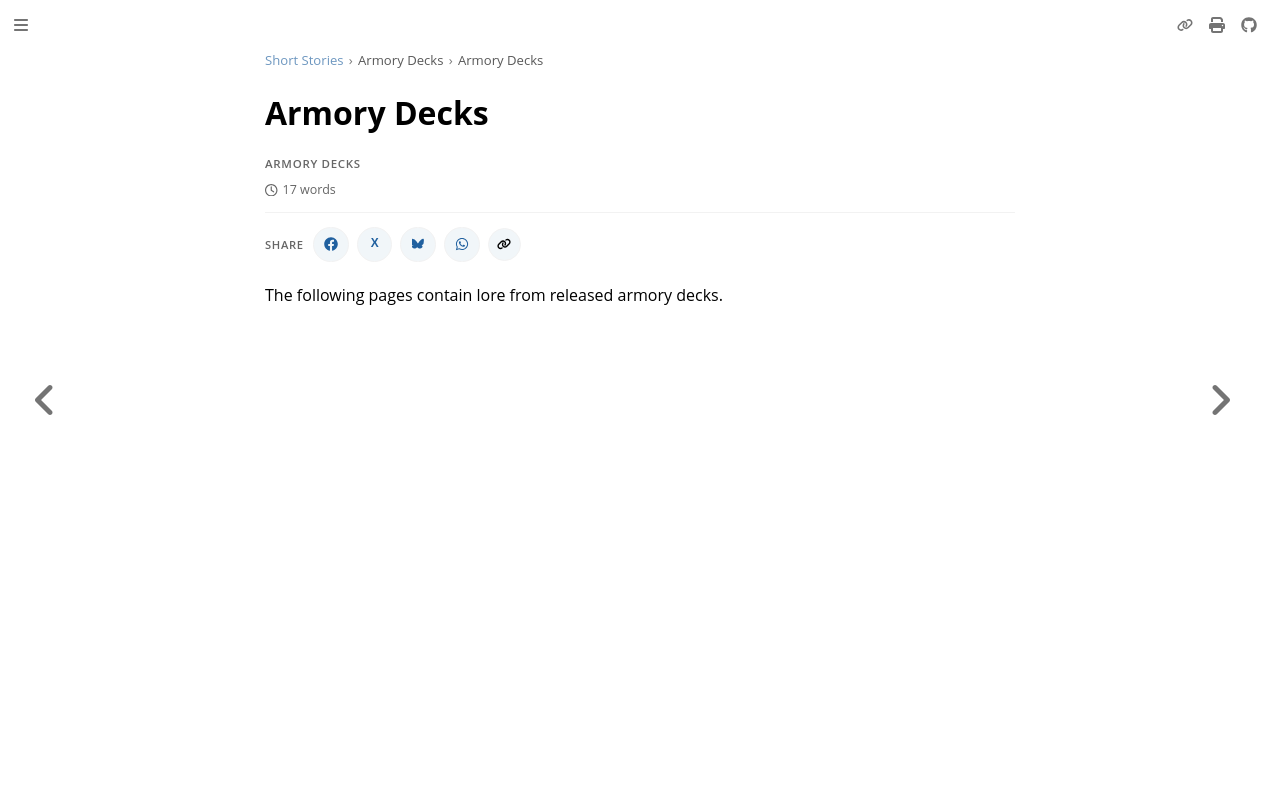

repository: nathaneastwood/fablore · page: short-stories/armory-decks/armory-decks.html · generator: mdbook

# Armory Decks

The following pages contain lore from released armory decks.
